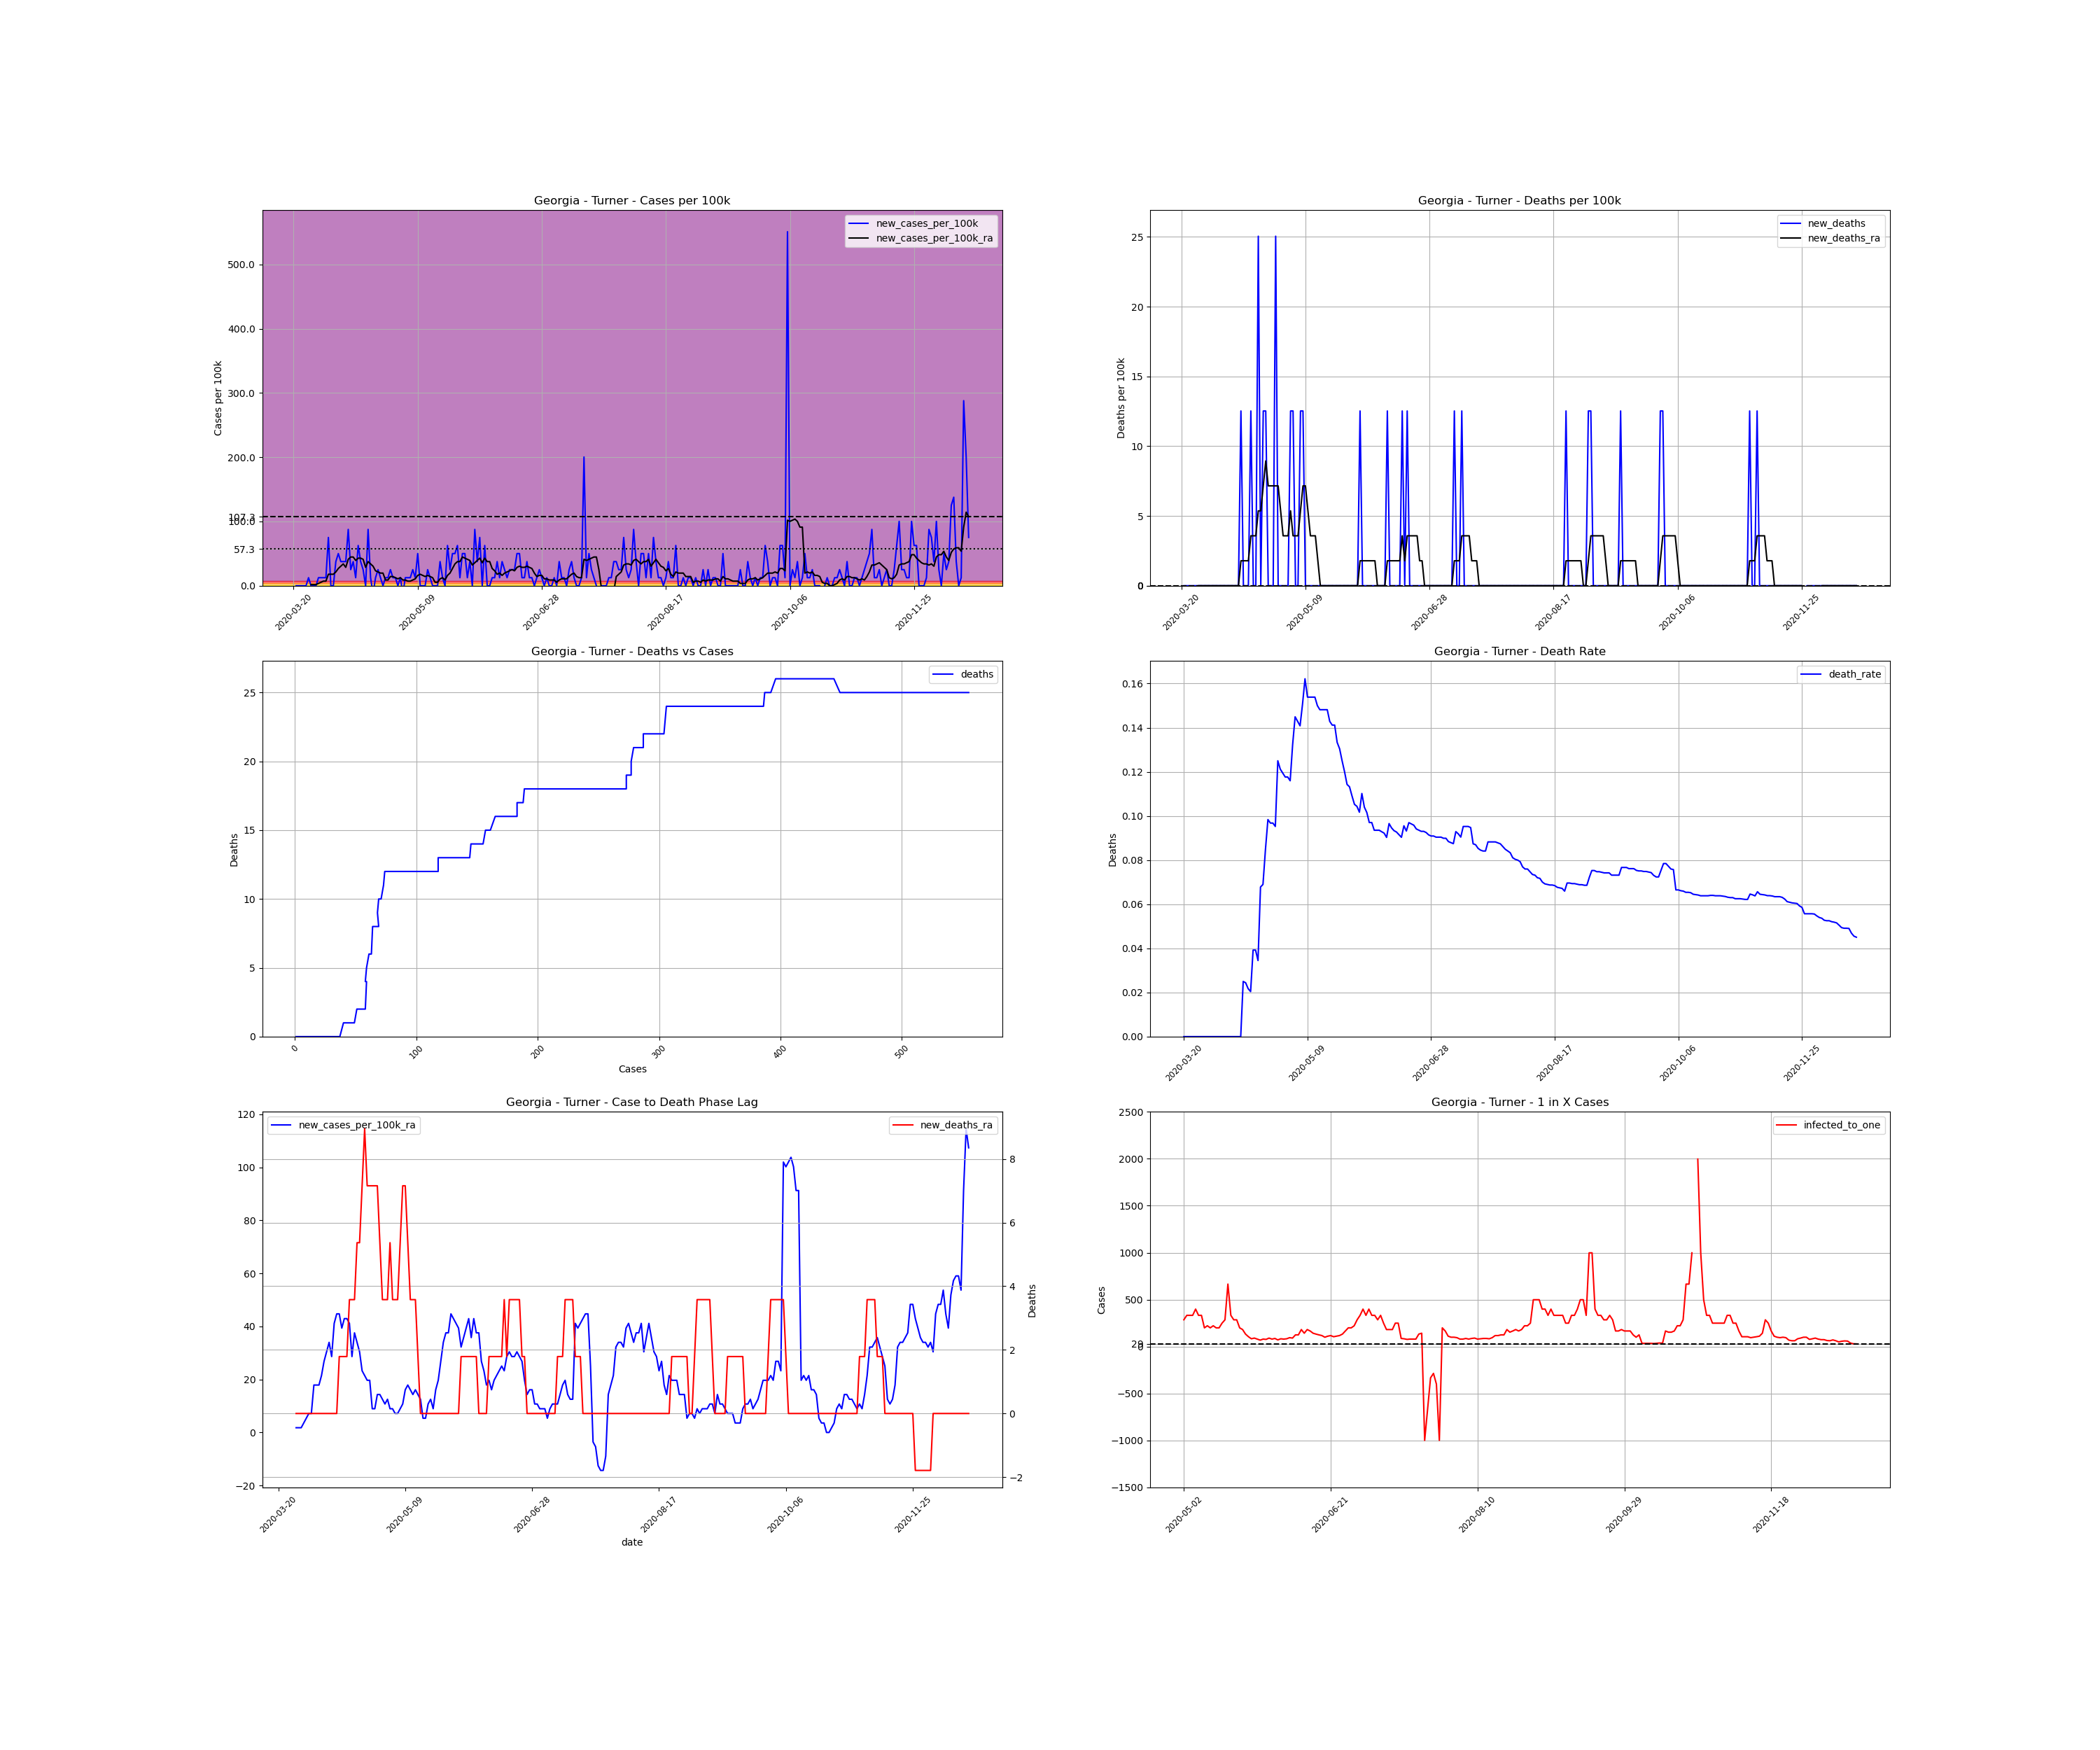

Data behind this chart, as committed beside it:
, date, county, state, fips, cases, deaths, COUNTY, STNAME, CTYNAME, POPESTIMATE2019, cases_per_100k, deaths_per_100k, death_rate, new_cases, new_cases_per_100k, new_deaths, new_cases_per_100k_ra, new_deaths_ra, active_cases, infected_to_one
218840, 2020-03-20, Turner, Georgia, 13287, 1, 0.0, 287, Georgia, Turner, 7985, 12.52, 0.0, 0.0, , , , , , , 
218841, 2020-03-21, Turner, Georgia, 13287, 1, 0.0, 287, Georgia, Turner, 7985, 12.52, 0.0, 0.0, 0.0, 0.0, 0.0, , , , 
218842, 2020-03-22, Turner, Georgia, 13287, 1, 0.0, 287, Georgia, Turner, 7985, 12.52, 0.0, 0.0, 0.0, 0.0, 0.0, , , , 
218843, 2020-03-23, Turner, Georgia, 13287, 1, 0.0, 287, Georgia, Turner, 7985, 12.52, 0.0, 0.0, 0.0, 0.0, 0.0, , , , 
218844, 2020-03-24, Turner, Georgia, 13287, 1, 0.0, 287, Georgia, Turner, 7985, 12.52, 0.0, 0.0, 0.0, 0.0, 0.0, , , , 
218845, 2020-03-25, Turner, Georgia, 13287, 1, 0.0, 287, Georgia, Turner, 7985, 12.52, 0.0, 0.0, 0.0, 0.0, 0.0, , , , 
218846, 2020-03-26, Turner, Georgia, 13287, 2, 0.0, 287, Georgia, Turner, 7985, 25.05, 0.0, 0.0, 1.0, 12.52, 0.0, , , , 
218847, 2020-03-27, Turner, Georgia, 13287, 2, 0.0, 287, Georgia, Turner, 7985, 25.05, 0.0, 0.0, 0.0, 0.0, 0.0, 1.789, 0.0, , 
218848, 2020-03-28, Turner, Georgia, 13287, 2, 0.0, 287, Georgia, Turner, 7985, 25.05, 0.0, 0.0, 0.0, 0.0, 0.0, 1.789, 0.0, 1.0, 1996
218849, 2020-03-29, Turner, Georgia, 13287, 2, 0.0, 287, Georgia, Turner, 7985, 25.05, 0.0, 0.0, 0.0, 0.0, 0.0, 1.789, 0.0, 1.0, 1996
218850, 2020-03-30, Turner, Georgia, 13287, 3, 0.0, 287, Georgia, Turner, 7985, 37.57, 0.0, 0.0, 1.0, 12.52, 0.0, 3.578, 0.0, 2.0, 998.1
218851, 2020-03-31, Turner, Georgia, 13287, 4, 0.0, 287, Georgia, Turner, 7985, 50.09, 0.0, 0.0, 1.0, 12.52, 0.0, 5.367, 0.0, 3.0, 665.4
218852, 2020-04-01, Turner, Georgia, 13287, 5, 0.0, 287, Georgia, Turner, 7985, 62.62, 0.0, 0.0, 1.0, 12.52, 0.0, 7.156, 0.0, 4.0, 499.1
218853, 2020-04-02, Turner, Georgia, 13287, 6, 0.0, 287, Georgia, Turner, 7985, 75.14, 0.0, 0.0, 1.0, 12.52, 0.0, 7.156, 0.0, 5.0, 399.2
218854, 2020-04-03, Turner, Georgia, 13287, 12, 0.0, 287, Georgia, Turner, 7985, 150.3, 0.0, 0.0, 6.0, 75.14, 0.0, 17.89, 0.0, 10.0, 199.6
218855, 2020-04-04, Turner, Georgia, 13287, 12, 0.0, 287, Georgia, Turner, 7985, 150.3, 0.0, 0.0, 0.0, 0.0, 0.0, 17.89, 0.0, 10.0, 199.6
218856, 2020-04-05, Turner, Georgia, 13287, 12, 0.0, 287, Georgia, Turner, 7985, 150.3, 0.0, 0.0, 0.0, 0.0, 0.0, 17.89, 0.0, 10.0, 199.6
218857, 2020-04-06, Turner, Georgia, 13287, 15, 0.0, 287, Georgia, Turner, 7985, 187.9, 0.0, 0.0, 3.0, 37.57, 0.0, 21.47, 0.0, 13.0, 153.6
218858, 2020-04-07, Turner, Georgia, 13287, 19, 0.0, 287, Georgia, Turner, 7985, 237.9, 0.0, 0.0, 4.0, 50.09, 0.0, 26.84, 0.0, 16.0, 124.8
218859, 2020-04-08, Turner, Georgia, 13287, 22, 0.0, 287, Georgia, Turner, 7985, 275.5, 0.0, 0.0, 3.0, 37.57, 0.0, 30.41, 0.0, 18.0, 110.9
218860, 2020-04-09, Turner, Georgia, 13287, 25, 0.0, 287, Georgia, Turner, 7985, 313.1, 0.0, 0.0, 3.0, 37.57, 0.0, 33.99, 0.0, 20.0, 99.81
218861, 2020-04-10, Turner, Georgia, 13287, 28, 0.0, 287, Georgia, Turner, 7985, 350.7, 0.0, 0.0, 3.0, 37.57, 0.0, 28.63, 0.0, 22.0, 90.74
218862, 2020-04-11, Turner, Georgia, 13287, 35, 0.0, 287, Georgia, Turner, 7985, 438.3, 0.0, 0.0, 7.0, 87.66, 0.0, 41.15, 0.0, 23.0, 86.79
218863, 2020-04-12, Turner, Georgia, 13287, 37, 0.0, 287, Georgia, Turner, 7985, 463.4, 0.0, 0.0, 2.0, 25.05, 0.0, 44.73, 0.0, 25.0, 79.85
218864, 2020-04-13, Turner, Georgia, 13287, 40, 1.0, 287, Georgia, Turner, 7985, 500.9, 12.52, 0.025, 3.0, 37.57, 12.52, 44.73, 1.789, 28.0, 71.29
218865, 2020-04-14, Turner, Georgia, 13287, 41, 1.0, 287, Georgia, Turner, 7985, 513.5, 12.52, 0.02439, 1.0, 12.52, 0.0, 39.36, 1.789, 26.0, 76.78
218866, 2020-04-15, Turner, Georgia, 13287, 46, 1.0, 287, Georgia, Turner, 7985, 576.1, 12.52, 0.02174, 5.0, 62.62, 0.0, 42.94, 1.789, 27.0, 73.94
218867, 2020-04-16, Turner, Georgia, 13287, 49, 1.0, 287, Georgia, Turner, 7985, 613.7, 12.52, 0.02041, 3.0, 37.57, 0.0, 42.94, 1.789, 27.0, 73.94
218868, 2020-04-17, Turner, Georgia, 13287, 51, 2.0, 287, Georgia, Turner, 7985, 638.7, 25.05, 0.03922, 2.0, 25.05, 12.52, 41.15, 3.578, 26.0, 76.78
218869, 2020-04-18, Turner, Georgia, 13287, 51, 2.0, 287, Georgia, Turner, 7985, 638.7, 25.05, 0.03922, 0.0, 0.0, 0.0, 28.63, 3.578, 23.0, 86.79
218870, 2020-04-19, Turner, Georgia, 13287, 58, 2.0, 287, Georgia, Turner, 7985, 726.4, 25.05, 0.03448, 7.0, 87.66, 0.0, 37.57, 3.578, 23.0, 86.79
218871, 2020-04-20, Turner, Georgia, 13287, 59, 4.0, 287, Georgia, Turner, 7985, 738.9, 50.09, 0.0678, 1.0, 12.52, 25.05, 33.99, 5.367, 22.0, 90.74
218872, 2020-04-21, Turner, Georgia, 13287, 58, 4.0, 287, Georgia, Turner, 7985, 726.4, 50.09, 0.06897, -1.0, -12.52, 0.0, 30.41, 5.367, 18.0, 110.9
218873, 2020-04-22, Turner, Georgia, 13287, 59, 5.0, 287, Georgia, Turner, 7985, 738.9, 62.62, 0.08475, 1.0, 12.52, 12.52, 23.26, 7.156, 18.0, 110.9
218874, 2020-04-23, Turner, Georgia, 13287, 61, 6.0, 287, Georgia, Turner, 7985, 763.9, 75.14, 0.09836, 2.0, 25.05, 12.52, 21.47, 8.945, 15.0, 133.1
218875, 2020-04-24, Turner, Georgia, 13287, 62, 6.0, 287, Georgia, Turner, 7985, 776.5, 75.14, 0.09677, 1.0, 12.52, 0.0, 19.68, 7.156, 13.0, 153.6
218876, 2020-04-25, Turner, Georgia, 13287, 62, 6.0, 287, Georgia, Turner, 7985, 776.5, 75.14, 0.09677, 0.0, 0.0, 0.0, 19.68, 7.156, 11.0, 181.5
218877, 2020-04-26, Turner, Georgia, 13287, 63, 6.0, 287, Georgia, Turner, 7985, 789, 75.14, 0.09524, 1.0, 12.52, 0.0, 8.945, 7.156, 12.0, 166.4
218878, 2020-04-27, Turner, Georgia, 13287, 64, 8.0, 287, Georgia, Turner, 7985, 801.5, 100.2, 0.125, 1.0, 12.52, 25.05, 8.945, 7.156, 6.0, 332.7
218879, 2020-04-28, Turner, Georgia, 13287, 66, 8.0, 287, Georgia, Turner, 7985, 826.5, 100.2, 0.1212, 2.0, 25.05, 0.0, 14.31, 7.156, 7.0, 285.2
218880, 2020-04-29, Turner, Georgia, 13287, 67, 8.0, 287, Georgia, Turner, 7985, 839.1, 100.2, 0.1194, 1.0, 12.52, 0.0, 14.31, 5.367, 9.0, 221.8
218881, 2020-04-30, Turner, Georgia, 13287, 68, 8.0, 287, Georgia, Turner, 7985, 851.6, 100.2, 0.1176, 1.0, 12.52, 0.0, 12.52, 3.578, 9.0, 221.8
218882, 2020-05-01, Turner, Georgia, 13287, 68, 8.0, 287, Georgia, Turner, 7985, 851.6, 100.2, 0.1176, 0.0, 0.0, 0.0, 10.73, 3.578, 7.0, 285.2
218883, 2020-05-02, Turner, Georgia, 13287, 69, 8.0, 287, Georgia, Turner, 7985, 864.1, 100.2, 0.1159, 1.0, 12.52, 0.0, 12.52, 3.578, 7.0, 285.2
218884, 2020-05-03, Turner, Georgia, 13287, 68, 9.0, 287, Georgia, Turner, 7985, 851.6, 112.7, 0.1324, -1.0, -12.52, 12.52, 8.945, 5.367, 6.0, 332.7
218885, 2020-05-04, Turner, Georgia, 13287, 69, 10.0, 287, Georgia, Turner, 7985, 864.1, 125.2, 0.1449, 1.0, 12.52, 12.52, 8.945, 3.578, 6.0, 332.7
218886, 2020-05-05, Turner, Georgia, 13287, 70, 10.0, 287, Georgia, Turner, 7985, 876.6, 125.2, 0.1429, 1.0, 12.52, 0.0, 7.156, 3.578, 6.0, 332.7
218887, 2020-05-06, Turner, Georgia, 13287, 71, 10.0, 287, Georgia, Turner, 7985, 889.2, 125.2, 0.1408, 1.0, 12.52, 0.0, 7.156, 3.578, 5.0, 399.2
218888, 2020-05-07, Turner, Georgia, 13287, 73, 11.0, 287, Georgia, Turner, 7985, 914.2, 137.8, 0.1507, 2.0, 25.05, 12.52, 8.945, 5.367, 6.0, 332.7
218889, 2020-05-08, Turner, Georgia, 13287, 74, 12.0, 287, Georgia, Turner, 7985, 926.7, 150.3, 0.1622, 1.0, 12.52, 12.52, 10.73, 7.156, 6.0, 332.7
218890, 2020-05-09, Turner, Georgia, 13287, 78, 12.0, 287, Georgia, Turner, 7985, 976.8, 150.3, 0.1538, 4.0, 50.09, 0.0, 16.1, 7.156, 10.0, 199.6
218891, 2020-05-10, Turner, Georgia, 13287, 78, 12.0, 287, Georgia, Turner, 7985, 976.8, 150.3, 0.1538, 0.0, 0.0, 0.0, 17.89, 5.367, 9.0, 221.8
218892, 2020-05-11, Turner, Georgia, 13287, 78, 12.0, 287, Georgia, Turner, 7985, 976.8, 150.3, 0.1538, 0.0, 0.0, 0.0, 16.1, 3.578, 10.0, 199.6
218893, 2020-05-12, Turner, Georgia, 13287, 78, 12.0, 287, Georgia, Turner, 7985, 976.8, 150.3, 0.1538, 0.0, 0.0, 0.0, 14.31, 3.578, 9.0, 221.8
218894, 2020-05-13, Turner, Georgia, 13287, 80, 12.0, 287, Georgia, Turner, 7985, 1002, 150.3, 0.15, 2.0, 25.05, 0.0, 16.1, 3.578, 10.0, 199.6
218895, 2020-05-14, Turner, Georgia, 13287, 81, 12.0, 287, Georgia, Turner, 7985, 1014, 150.3, 0.1481, 1.0, 12.52, 0.0, 14.31, 1.789, 10.0, 199.6
218896, 2020-05-15, Turner, Georgia, 13287, 81, 12.0, 287, Georgia, Turner, 7985, 1014, 150.3, 0.1481, 0.0, 0.0, 0.0, 12.52, 0.0, 8.0, 249.5
218897, 2020-05-16, Turner, Georgia, 13287, 81, 12.0, 287, Georgia, Turner, 7985, 1014, 150.3, 0.1481, 0.0, 0.0, 0.0, 5.367, 0.0, 7.0, 285.2
218898, 2020-05-17, Turner, Georgia, 13287, 81, 12.0, 287, Georgia, Turner, 7985, 1014, 150.3, 0.1481, 0.0, 0.0, 0.0, 5.367, 0.0, 3.0, 665.4
218899, 2020-05-18, Turner, Georgia, 13287, 84, 12.0, 287, Georgia, Turner, 7985, 1052, 150.3, 0.1429, 3.0, 37.57, 0.0, 10.73, 0.0, 6.0, 332.7
... 213 more rows
